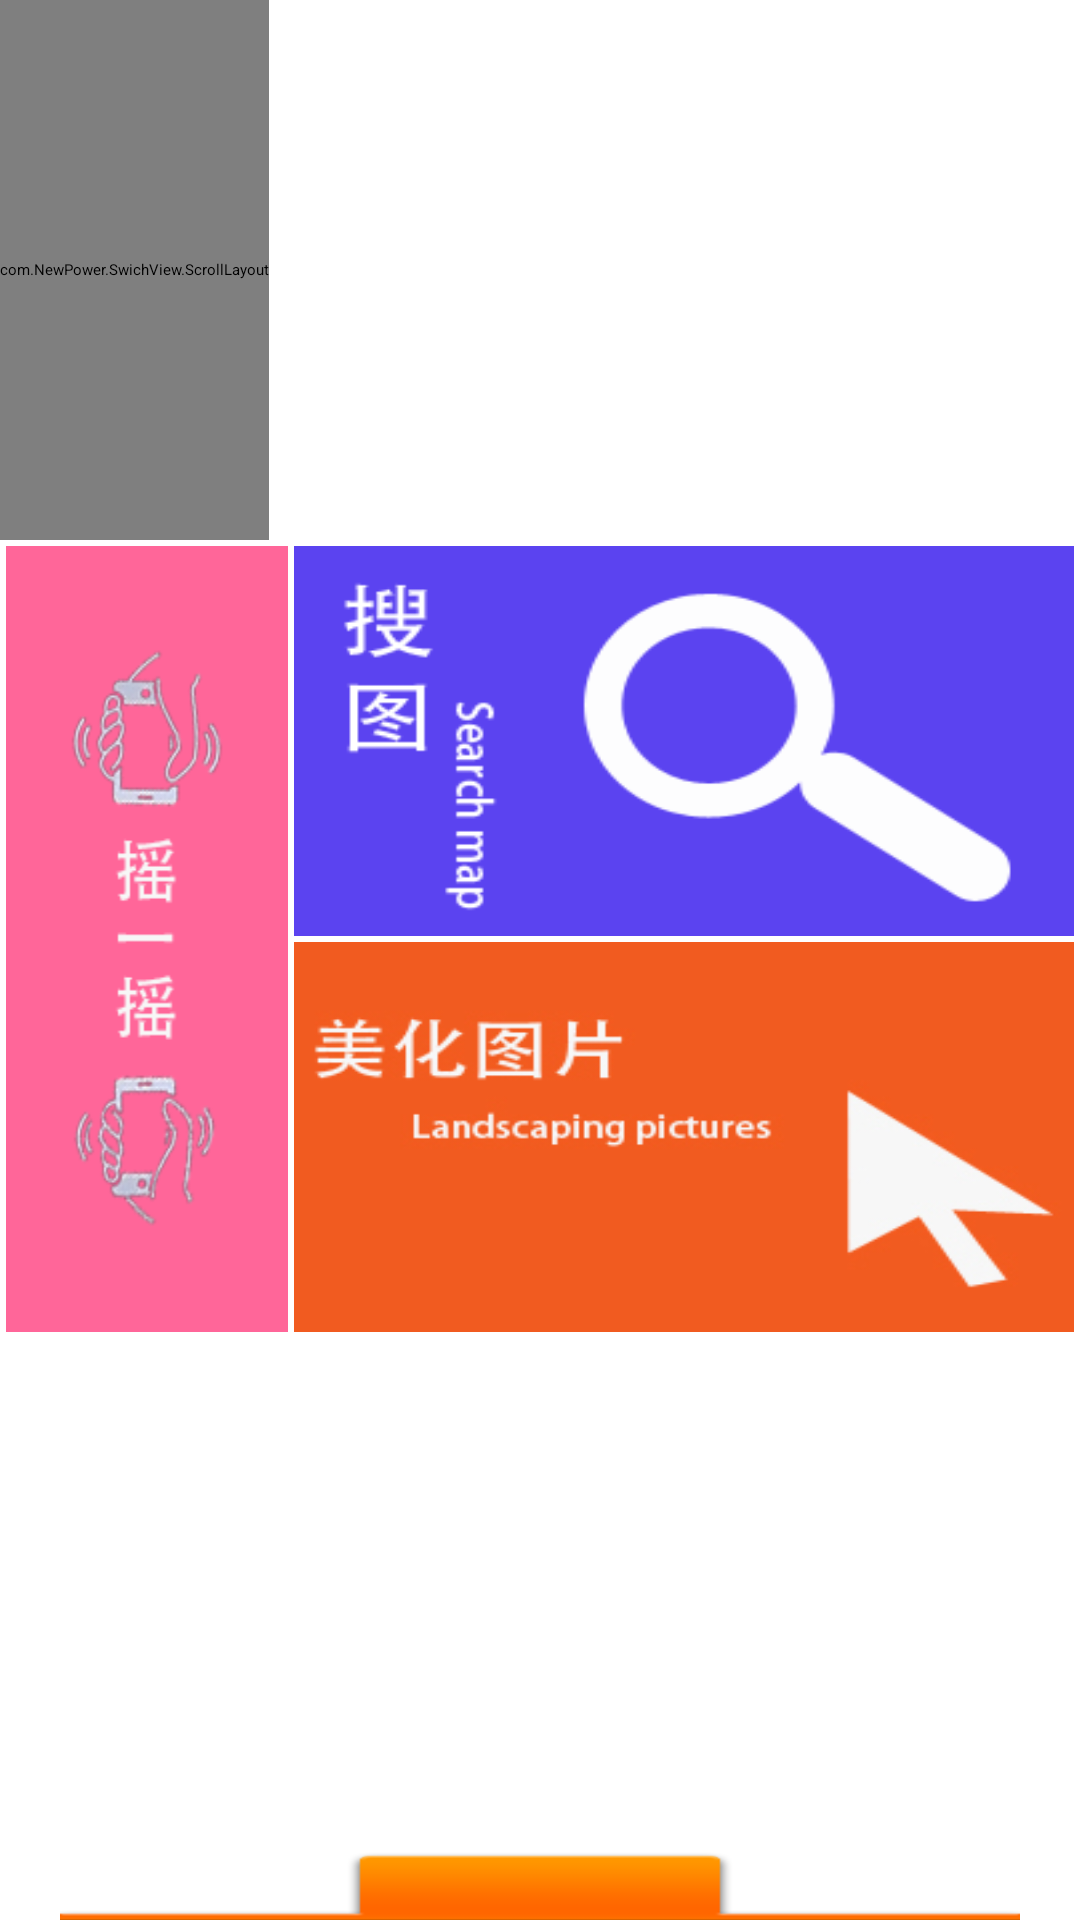

Reconstruct the res/layout file that produces this screen, plus the resources it refers to.
<!-- AndroidManifest.xml: application theme AppBaseTheme -->
<!-- res/layout/activity_main.xml -->
<?xml version="1.0" encoding="utf-8"?>

<RelativeLayout xmlns:android="http://schemas.android.com/apk/res/android"
    android:layout_width="wrap_content"
    android:layout_height="wrap_content"
    android:background="?attr/mainbackground" >

    <com.NewPower.SwichView.ScrollLayout
	  xmlns:android="http://schemas.android.com/apk/res/android"    
	  android:id="@+id/ScrollLayout"    
	  android:layout_width="wrap_content"
	  android:layout_height="180dp">
  
 	  <FrameLayout    
	  	android:background="@drawable/scroll2"
	  	android:layout_width="wrap_content"
	  	android:layout_height="180dp">
	  </FrameLayout>   
      
	  <FrameLayout    
	  	android:background="@drawable/scroll1"
	  	android:layout_width="wrap_content"
	  	android:layout_height="180dp">
	  </FrameLayout>    
	      
	  <FrameLayout     
	  	android:background="@drawable/scroll3"
	  	android:layout_width="wrap_content"
	  	android:layout_height="180dp">      
	  </FrameLayout>    
       
	</com.NewPower.SwichView.ScrollLayout>

    <LinearLayout 
        android:layout_width="match_parent"
        android:layout_height="wrap_content"
        android:layout_below="@id/ScrollLayout"
        android:orientation="vertical" >
        
        <LinearLayout
            android:layout_width="match_parent"
            android:layout_height="wrap_content"
            android:orientation="horizontal" >
            
            <ImageView
                android:id="@+id/left"
                android:clickable="true"
                android:layout_width="wrap_content"
                android:layout_height="262dp"
                android:layout_marginLeft="2dp"
                android:layout_marginTop="2dp"
                android:scaleType="fitXY"
                android:background="@drawable/mapbutton" />
            <LinearLayout
                android:layout_width="match_parent"
                android:layout_height="wrap_content"
                android:orientation="vertical" >
                
                <ImageView
                    android:id="@+id/rightTop"
                    android:clickable="true"
                    android:layout_width="match_parent"
                    android:layout_height="130dp"
                    android:layout_marginTop="2dp"
                    android:layout_marginLeft="2dp"
                    android:layout_marginRight="2dp"
                    android:scaleType="fitXY"
                    android:background="@drawable/right_top" />

                <ImageView
                    android:id="@+id/rightDown"
                    android:layout_width="match_parent"
                    android:layout_height="130dp"
                    android:layout_margin="2dp"
                    android:scaleType="fitXY"
                    android:clickable="true"
                    android:background="@drawable/rightdown" />
            </LinearLayout>
        </LinearLayout>
    </LinearLayout>
    
    <SlidingDrawer
        android:id="@+id/slidingDrawer"
        android:layout_width="match_parent"
        android:layout_height="match_parent"
        android:layout_centerHorizontal="true"
        android:layout_marginTop="430dip"
        android:content="@+id/content"
        android:handle="@+id/handle" >

        <RelativeLayout
            android:id="@+id/handle"
            android:layout_width="wrap_content"
            android:layout_height="wrap_content" >

            <ImageView
                android:id="@+id/handlebg"
                android:layout_width="wrap_content"
                android:layout_height="30dip"
                android:layout_centerHorizontal="true"
                android:scaleType="fitXY"
                android:src="@drawable/handle" />

        </RelativeLayout>

        <LinearLayout
            android:id="@+id/content"
            android:layout_width="fill_parent"
            android:layout_height="fill_parent"
            android:background="@drawable/bkg_img_default1" >

            <ImageView
                android:id="@+id/slidingButton1"
                android:clickable="true"
                android:layout_width="wrap_content"
                android:layout_weight="1"
                android:layout_height="match_parent"
                android:background="@drawable/firstslidingbutton"
                android:text="Button"/>
            <ImageView
                android:id="@+id/slidingButton2"
                android:layout_weight="1"
                android:clickable="true"
                android:layout_width="wrap_content"
                android:layout_height="match_parent"
                android:background="@drawable/secondslidingbutton"
                android:text="Button"/>
        </LinearLayout>
    </SlidingDrawer>

</RelativeLayout>
<!-- resources referenced by this layout -->
<resources>
  <!-- drawable firstslidingbutton: png bitmap (drawable-hdpi, 3747 bytes) -->
  <!-- drawable handle: png bitmap (drawable-hdpi, 1975 bytes) -->
  <!-- drawable mapbutton: png bitmap (drawable-hdpi, 15998 bytes) -->
  <!-- drawable right_top: png bitmap (drawable-hdpi, 7782 bytes) -->
  <!-- drawable rightdown: jpg bitmap (drawable-hdpi, 37098 bytes) -->
  <!-- drawable scroll1: jpg bitmap (drawable-hdpi, 140001 bytes) -->
  <!-- drawable scroll2: jpg bitmap (drawable-hdpi, 297976 bytes) -->
  <!-- drawable scroll3: jpg bitmap (drawable-hdpi, 59063 bytes) -->
</resources>
